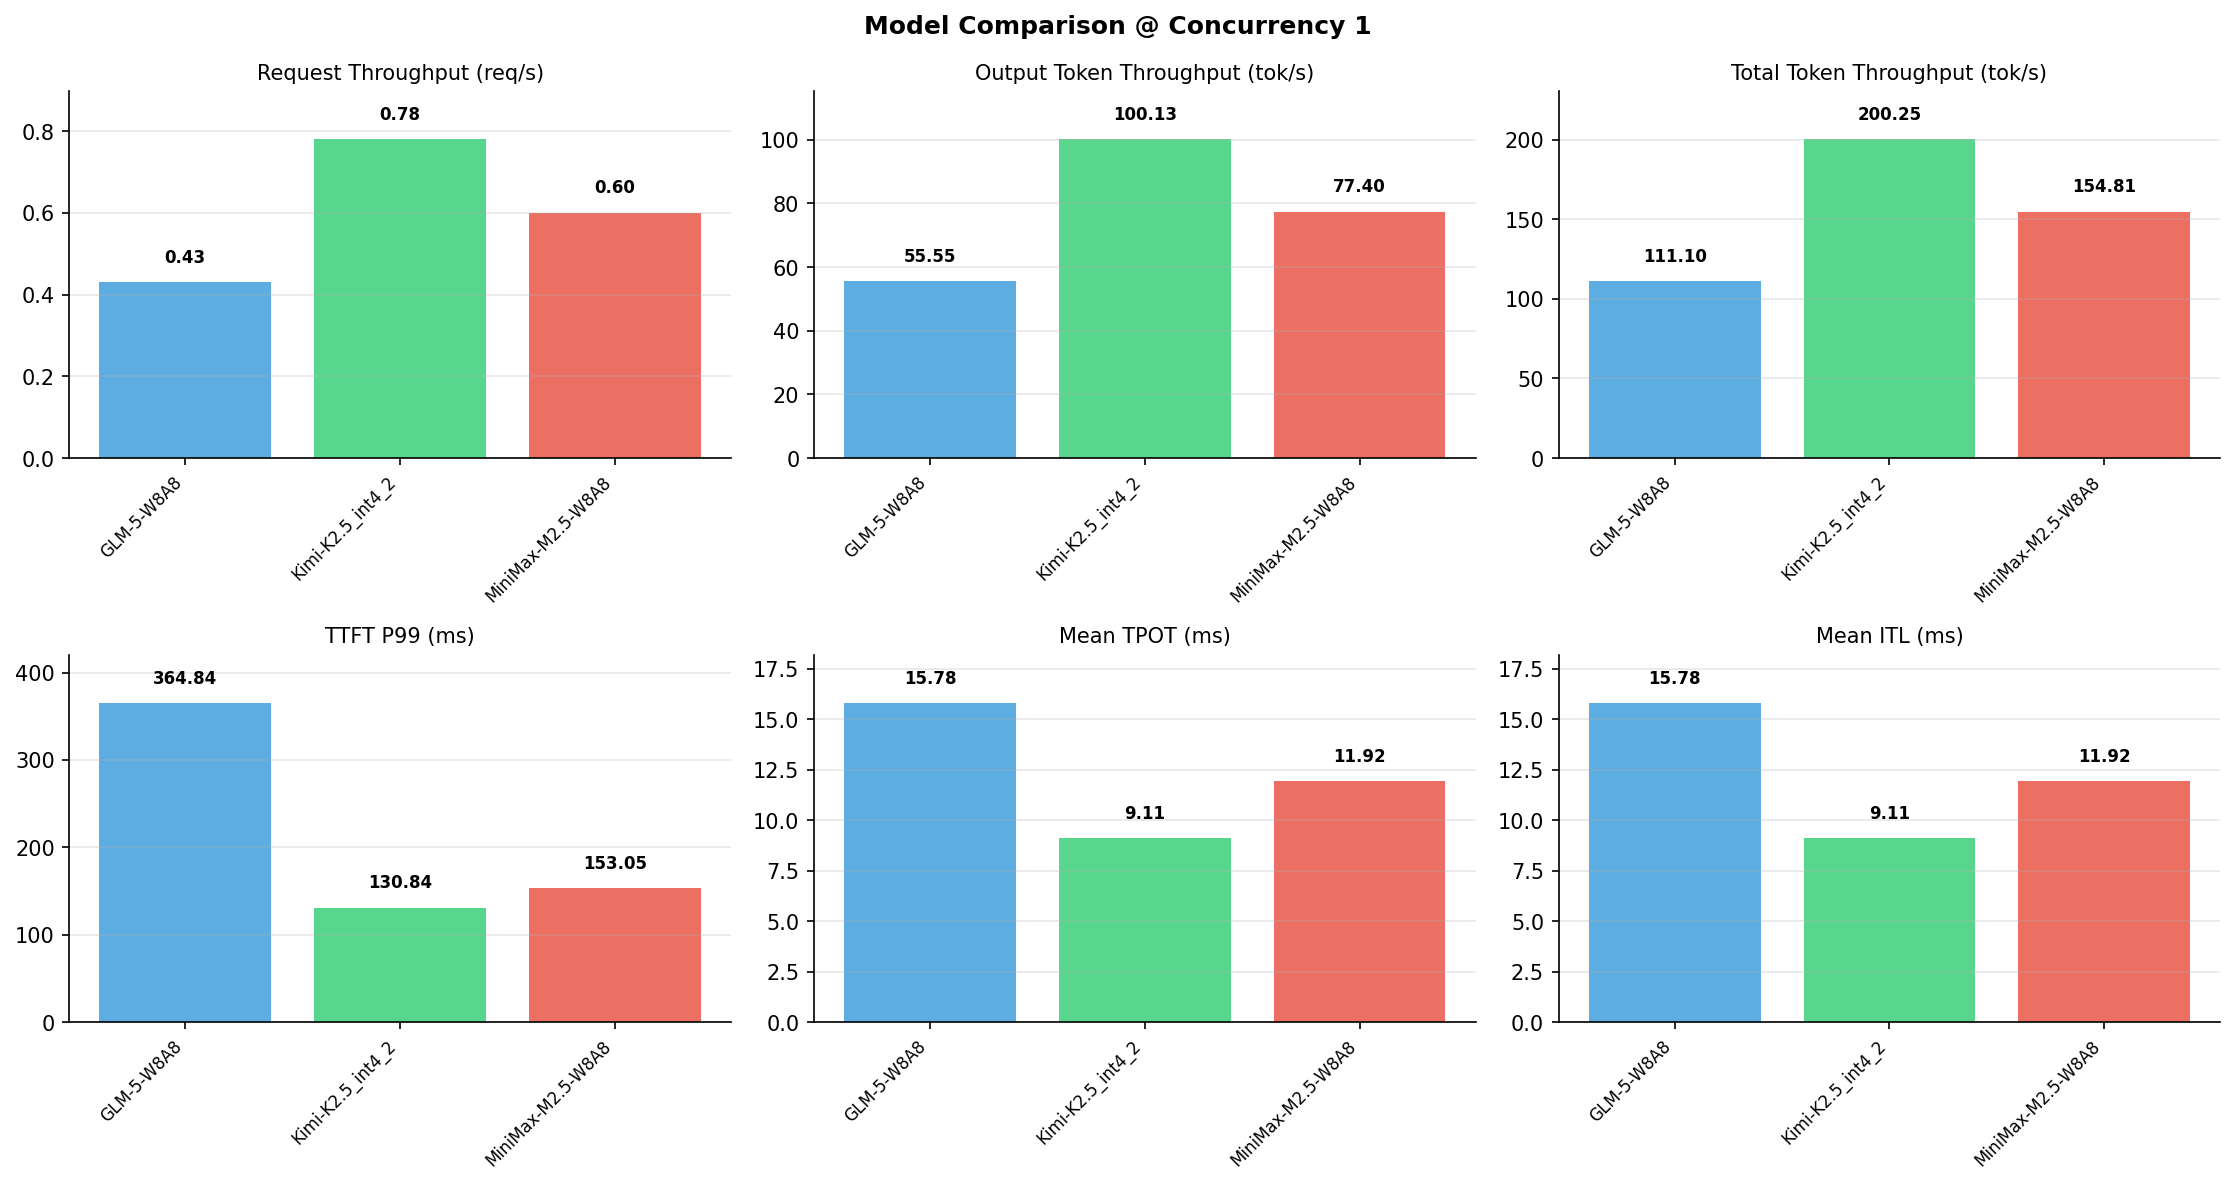

The data file committed next to this chart (first rows):
Metric, GLM-5-W8A8, Kimi-K2.5_int4_2, MiniMax-M2.5-W8A8
[Serving Benchmark Result], , , , 
Successful requests, 1000, 1000, 1000
Benchmark duration (s), 2304, 1278, 1654
Total input tokens, 128000, 128000, 128000
Total generated tokens, 128000, 128000, 128000
Request throughput (req/s), 0.43, 0.78, 0.60
Input token throughput (tok/s), 55.55, 100.1, 77.40
Output token throughput (tok/s), 55.55, 100.1, 77.40
Peak output token throughput (tok/s), 83.00, 133, 85.00
Peak concurrent requests, 2, 3, 2
Total token throughput (tok/s), 111.1, 200.2, 154.8
[Time to First Token], , , , 
Mean TTFT (ms), 299.7, 121, 139.2
Median TTFT (ms), 296.6, 120.3, 141
P99 TTFT (ms), 364.8, 130.8, 153.1
[Time per Output Token], , , , 
Mean TPOT (ms), 15.78, 9.11, 11.92
Median TPOT (ms), 15.58, 9.03, 11.92
P99 TPOT (ms), 22.97, 12.66, 11.97
[Inter-Token Latency], , , , 
Mean ITL (ms), 15.78, 9.11, 11.92
Median ITL (ms), 12.45, 6.67, 11.91
P95 ITL (ms), 25.00, 19.87, 11.97
P99 ITL (ms), 49.68, 20.36, 15.08
[End-to-End Latency], , , , 
Mean E2E Latency (ms), 2304, 1278, 1653
Median E2E Latency (ms), 2275, 1266, 1655
P90 E2E Latency (ms), 2820, 1508, 1662
P99 E2E Latency (ms), 3218, 1729, 1668
